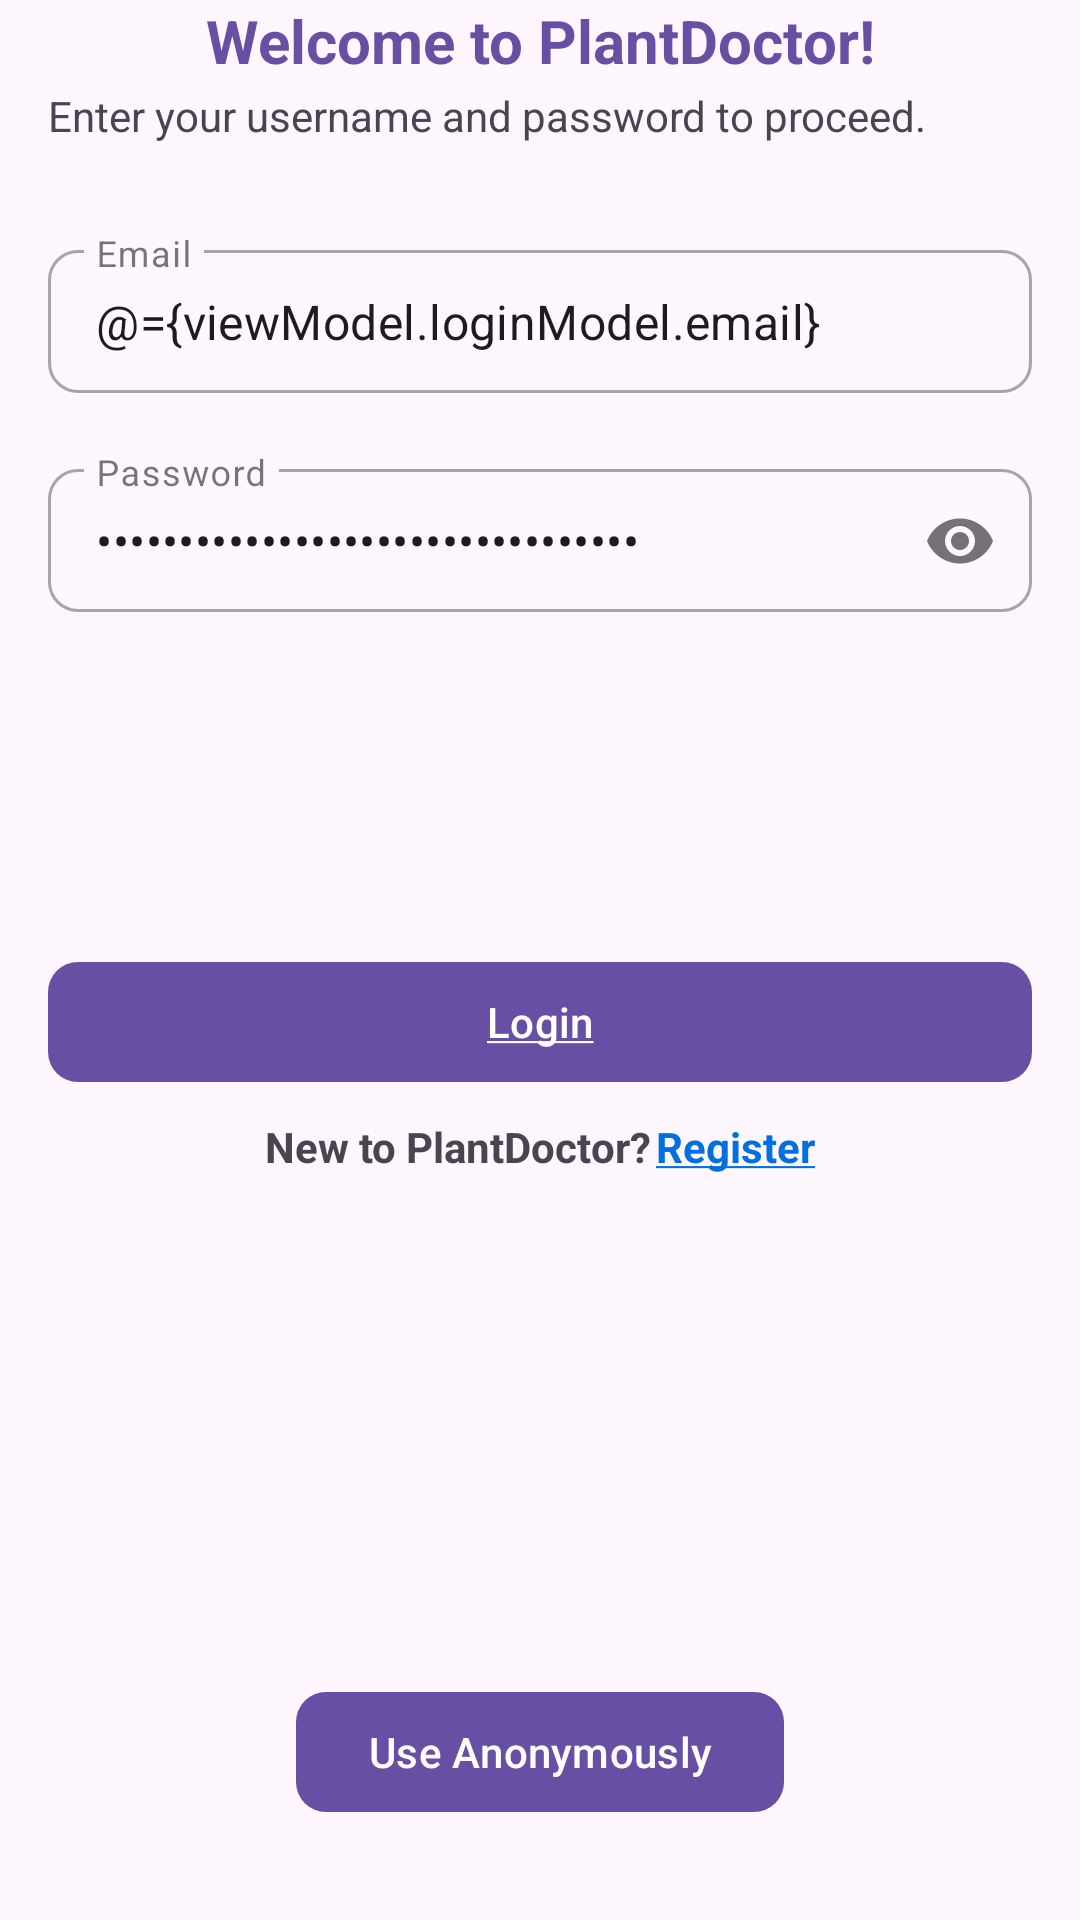

Here is an Android app screen rendered from its layout file. Give the layout XML and the strings, colors and styles it references.
<!-- AndroidManifest.xml: application theme Theme.PlantDoc -->
<!-- res/layout/fragment_login.xml -->
<?xml version="1.0" encoding="utf-8"?>
<layout xmlns:android="http://schemas.android.com/apk/res/android"
    xmlns:app="http://schemas.android.com/apk/res-auto"
    xmlns:tools="http://schemas.android.com/tools"
    tools:context=".fragments.login.LoginFragment">

    <data>

        <variable
            name="isAllFieldValid"
            type="Boolean" />

        <variable
            name="viewModel"
            type="com.example.plantdoctor.fragments.login.LoginViewModel" />

    </data>

    <androidx.core.widget.NestedScrollView
        android:layout_width="match_parent"
        android:layout_height="match_parent"
        android:fillViewport="true"
        android:fitsSystemWindows="true">


        <androidx.constraintlayout.widget.ConstraintLayout
            android:layout_width="match_parent"
            android:layout_height="match_parent"
            android:paddingStart="16dp"
            android:paddingEnd="16dp"
            app:layout_constraintEnd_toEndOf="parent"
            app:layout_constraintStart_toStartOf="parent"
            app:layout_constraintTop_toTopOf="parent">

            <TextView
                android:id="@+id/tv_login_title"
                android:layout_width="wrap_content"
                android:layout_height="wrap_content"
                android:text="@string/login_title"
                android:textColor="#ff6750a4"
                android:textSize="20sp"
                android:textStyle="bold"
                app:layout_constraintEnd_toEndOf="parent"
                app:layout_constraintStart_toStartOf="parent"
                app:layout_constraintTop_toTopOf="parent" />

            <TextView
                android:id="@+id/tv_login_description"
                android:layout_width="match_parent"
                android:layout_height="wrap_content"
                android:layout_marginTop="@dimen/cardview_default_elevation"
                android:text="@string/login_desc"
                app:layout_constraintEnd_toEndOf="parent"
                app:layout_constraintHorizontal_bias="1.0"
                app:layout_constraintStart_toStartOf="parent"
                app:layout_constraintTop_toBottomOf="@+id/tv_login_title" />

            <com.google.android.material.textfield.TextInputLayout
                android:id="@+id/username_layout"
                style="@style/Widget.MaterialComponents.TextInputLayout.OutlinedBox.Dense"
                android:layout_width="0dp"
                android:layout_height="wrap_content"
                android:layout_marginTop="30dp"
                app:boxCornerRadiusBottomEnd="10dp"
                app:boxCornerRadiusBottomStart="10dp"
                app:boxCornerRadiusTopEnd="10dp"
                app:boxCornerRadiusTopStart="10dp"
                app:layout_constraintEnd_toEndOf="parent"
                app:layout_constraintStart_toStartOf="parent"
                app:layout_constraintTop_toBottomOf="@+id/tv_login_description">

                <androidx.appcompat.widget.AppCompatEditText
                    android:id="@+id/username_edit_text"
                    android:layout_width="match_parent"
                    android:layout_height="wrap_content"
                    android:focusable="true"
                    android:focusableInTouchMode="true"
                    android:hint="@string/email"
                    android:imeOptions="actionNext"
                    android:inputType="textEmailAddress"
                    android:text="@={viewModel.loginModel.email}" />
            </com.google.android.material.textfield.TextInputLayout>

            <com.google.android.material.textfield.TextInputLayout
                android:id="@+id/password_layout"
                style="@style/Widget.MaterialComponents.TextInputLayout.OutlinedBox.Dense"
                android:layout_width="0dp"
                android:layout_height="wrap_content"
                android:layout_marginTop="20dp"
                app:boxCornerRadiusBottomEnd="10dp"
                app:boxCornerRadiusBottomStart="10dp"
                app:boxCornerRadiusTopEnd="10dp"
                app:boxCornerRadiusTopStart="10dp"
                app:layout_constraintEnd_toEndOf="parent"
                app:layout_constraintStart_toStartOf="parent"
                app:layout_constraintTop_toBottomOf="@+id/username_layout"
                app:passwordToggleEnabled="true">

                <androidx.appcompat.widget.AppCompatEditText
                    android:id="@+id/password_edit_text"
                    android:layout_width="match_parent"
                    android:layout_height="wrap_content"
                    android:hint="@string/password"
                    android:imeOptions="actionDone"
                    android:inputType="textPassword"
                    android:text="@={viewModel.loginModel.password}" />
            </com.google.android.material.textfield.TextInputLayout>


            <com.google.android.material.button.MaterialButton
                android:id="@+id/btn_login"
                android:layout_width="match_parent"
                android:layout_height="wrap_content"
                android:layout_marginBottom="8dp"
                android:text="@string/login"
                app:cornerRadius="10dp"
                app:layout_constraintBottom_toTopOf="@+id/linearLayout"
                app:layout_constraintEnd_toEndOf="parent"
                app:layout_constraintStart_toStartOf="parent" />

            <LinearLayout
                android:id="@+id/linearLayout"
                android:layout_width="match_parent"
                android:layout_height="wrap_content"
                android:gravity="center"
                android:orientation="horizontal"
                app:layout_constraintBottom_toTopOf="@+id/anonymous_action"
                app:layout_constraintEnd_toEndOf="parent"
                app:layout_constraintHorizontal_bias="0.0"
                app:layout_constraintStart_toStartOf="parent"
                app:layout_constraintTop_toBottomOf="@+id/password_layout">

                <TextView
                    android:id="@+id/new_user_message"
                    android:layout_width="wrap_content"
                    android:layout_height="wrap_content"
                    android:gravity="center"
                    android:text="@string/new_user_message"
                    android:textStyle="bold" />

                <TextView
                    android:id="@+id/new_user_action"
                    android:layout_width="wrap_content"
                    android:layout_height="wrap_content"
                    android:layout_marginStart="@dimen/cardview_default_elevation"
                    android:gravity="center"
                    android:text="@string/register"
                    android:textColor="#0070E0"
                    android:textStyle="bold" />
            </LinearLayout>

            <com.google.android.material.button.MaterialButton
                android:id="@+id/anonymous_action"
                android:layout_width="wrap_content"
                android:layout_height="wrap_content"
                android:layout_marginBottom="32dp"
                android:text="@string/use_anonymously"
                app:cornerRadius="10dp"
                app:layout_constraintBottom_toBottomOf="parent"
                app:layout_constraintEnd_toEndOf="parent"
                app:layout_constraintStart_toStartOf="parent" />
        </androidx.constraintlayout.widget.ConstraintLayout>
    </androidx.core.widget.NestedScrollView>

</layout>
<!-- resources referenced by this layout -->
<resources>
  <string name="email">Email</string>
  <string name="login"><u>Login</u></string>
  <string name="login_desc">Enter your username and password to proceed.</string>
  <string name="login_title">Welcome to PlantDoctor!</string>
  <string name="new_user_message">New to PlantDoctor?</string>
  <string name="password">Password</string>
  <string name="register"><u>Register</u></string>
  <string name="use_anonymously">Use Anonymously</string>
  <style name="Theme.PlantDoc" parent="Base.Theme.PlantDoc" />
  <style name="Base.Theme.PlantDoc" parent="Theme.Material3.DayNight.NoActionBar">
          
          
      </style>
</resources>
